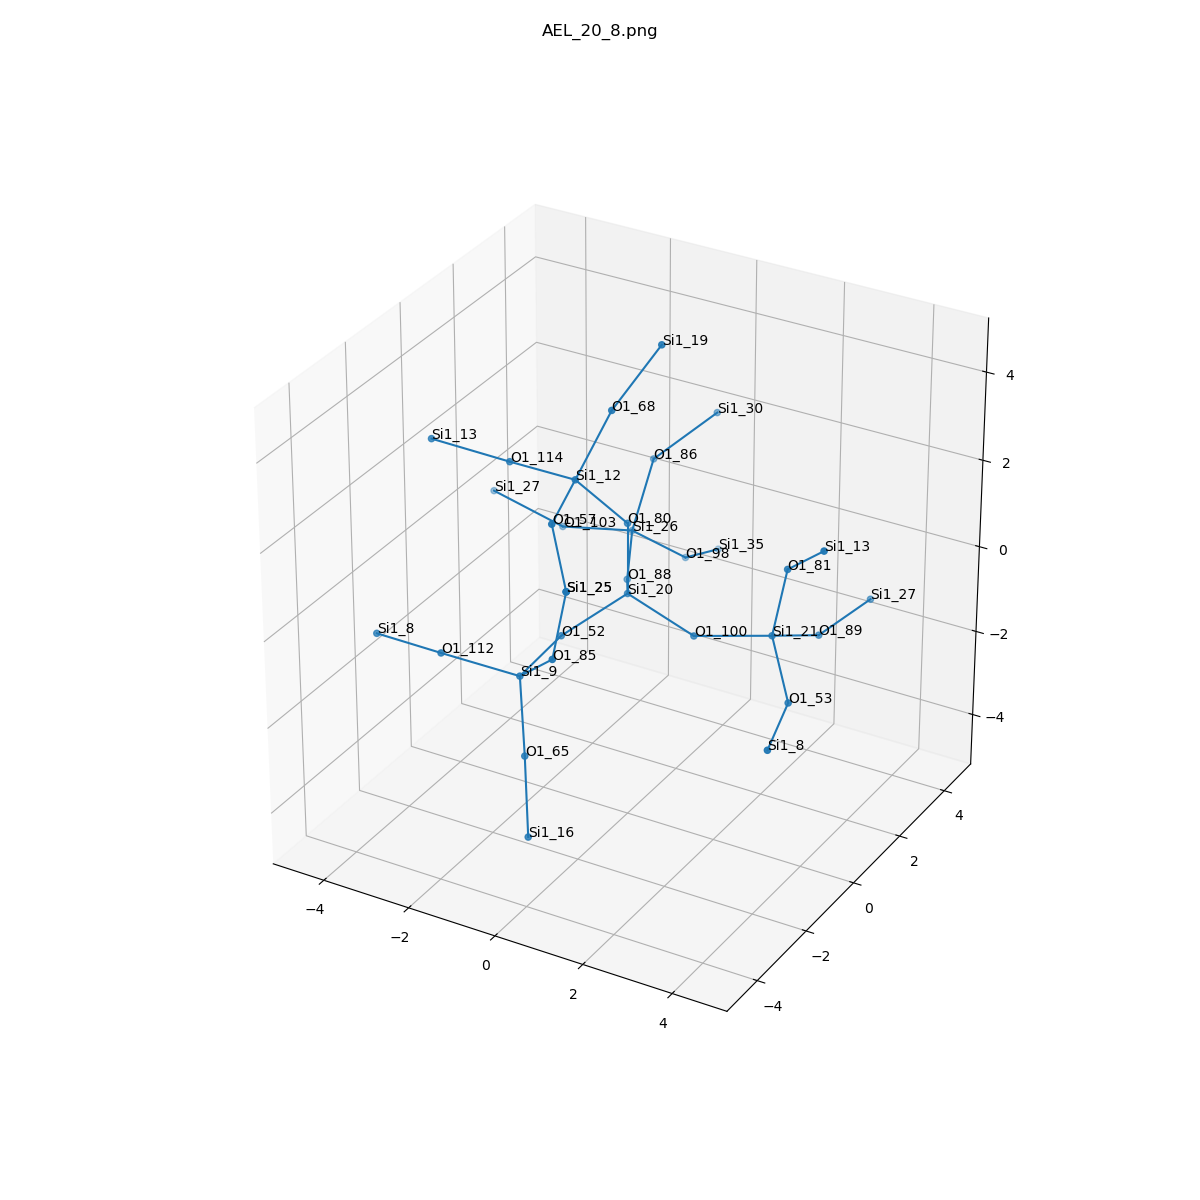

The table this chart was drawn from, first rows:
, neighbor_num, isite, atom, x, y, z, front_index
0, 0, 20, Si1, 0.0, 0.0, 0.0, 
1, 1, 88, O1, -0.7639, 1.308, -0.5418, 0.0
2, 1, 100, O1, 1.517, -2.1262998779928568e-17, -0.5398, 0.0
3, 1, 52, O1, -0.7573, -1.317, -0.5324, 0.0
4, 1, 80, O1, 0.0, 1.1814884753123068e-16, 1.61, 0.0
5, 2, 26, Si1, -1.468, 2.733, -0.2928, 1.0
6, 2, 21, Si1, 3.055, 0.4085, -0.2909, 2.0
7, 2, 9, Si1, -0.7465, -2.925, -0.6337, 3.0
8, 2, 12, Si1, -0.6996, -0.8323, 2.798, 4.0
9, 3, 103, O1, -3.048, 2.611, -0.5808, 5.0
10, 3, 98, O1, -0.8261, 3.825, -1.287, 5.0
11, 3, 86, O1, -1.232, 3.196, 1.231, 5.0
12, 3, 89, O1, 3.337, 1.857, -0.9323, 6.0
13, 3, 81, O1, 3.353, 0.4484, 1.291, 6.0
14, 3, 53, O1, 4.016, -0.6791, -0.9869, 6.0
15, 3, 85, O1, 0.3534, -3.517, 0.3825, 7.0
16, 3, 65, O1, -0.388, -3.365, -2.139, 7.0
17, 3, 112, O1, -2.198, -3.498, -0.2383, 7.0
18, 3, 57, O1, -0.3099, -2.389, 2.66, 8.0
19, 3, 114, O1, -2.298, -0.6673, 2.693, 8.0
20, 3, 68, O1, -0.1953, -0.2771, 4.221, 8.0
21, 4, 27, Si1, -4.523, 2.325, -0.001903, 9.0
22, 4, 35, Si1, -0.8865, 5.336, -1.843, 10.0
23, 4, 30, Si1, -0.3834, 4.319, 2.013, 11.0
24, 4, 27, Si1, 3.68, 3.421, -0.783, 12.0
25, 4, 13, Si1, 4.453, -0.1433, 2.307, 13.0
26, 4, 8, Si1, 4.406, -2.236, -1.124, 14.0
27, 4, 25, Si1, 0.652, -3.477, 1.964, 15.0
28, 4, 16, Si1, 0.1806, -4.205, -3.389, 16.0
29, 4, 8, Si1, -3.796, -3.333, -0.3433, 17.0
30, 4, 25, Si1, 0.652, -3.477, 1.964, 18.0
31, 4, 13, Si1, -3.749, -1.24, 3.088, 19.0
32, 4, 19, Si1, 0.3565, 0.7126, 5.364, 20.0
